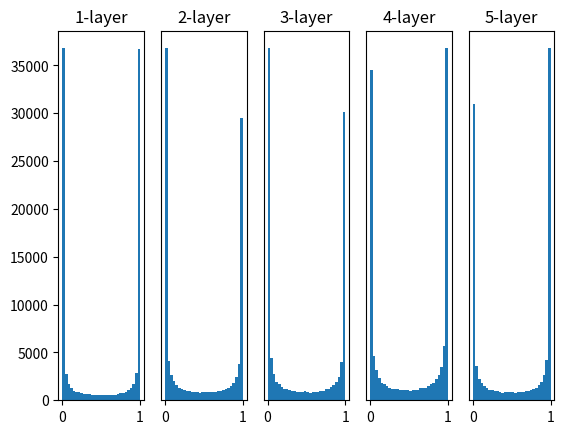

The matplotlib source for this figure:
import numpy as np
import matplotlib.pyplot as plt


def sigmoid(x):
    return 1 / (1 + np.exp(-x))


def ReLU(x):
    return np.maximum(0, x)


def tanh(x):
    return np.tanh(x)


input_data = np.random.randn(1000, 100)
node_num = 100
hidden_layer_size = 5

x = input_data
activations = {}
for i in range(hidden_layer_size):
    if i != 0:
        x = activations[i-1]

    w = np.random.randn(node_num, node_num)

    a = np.dot(x, w)
    z = sigmoid(a)

    activations[i] = z


for i, a in activations.items():
    plt.subplot(1, len(activations), i+1)
    plt.title(str(i+1) + "-layer")
    if i != 0:
        plt.yticks([], [])

    plt.hist(a.flatten(), 30, range=(0,1))

plt.show()